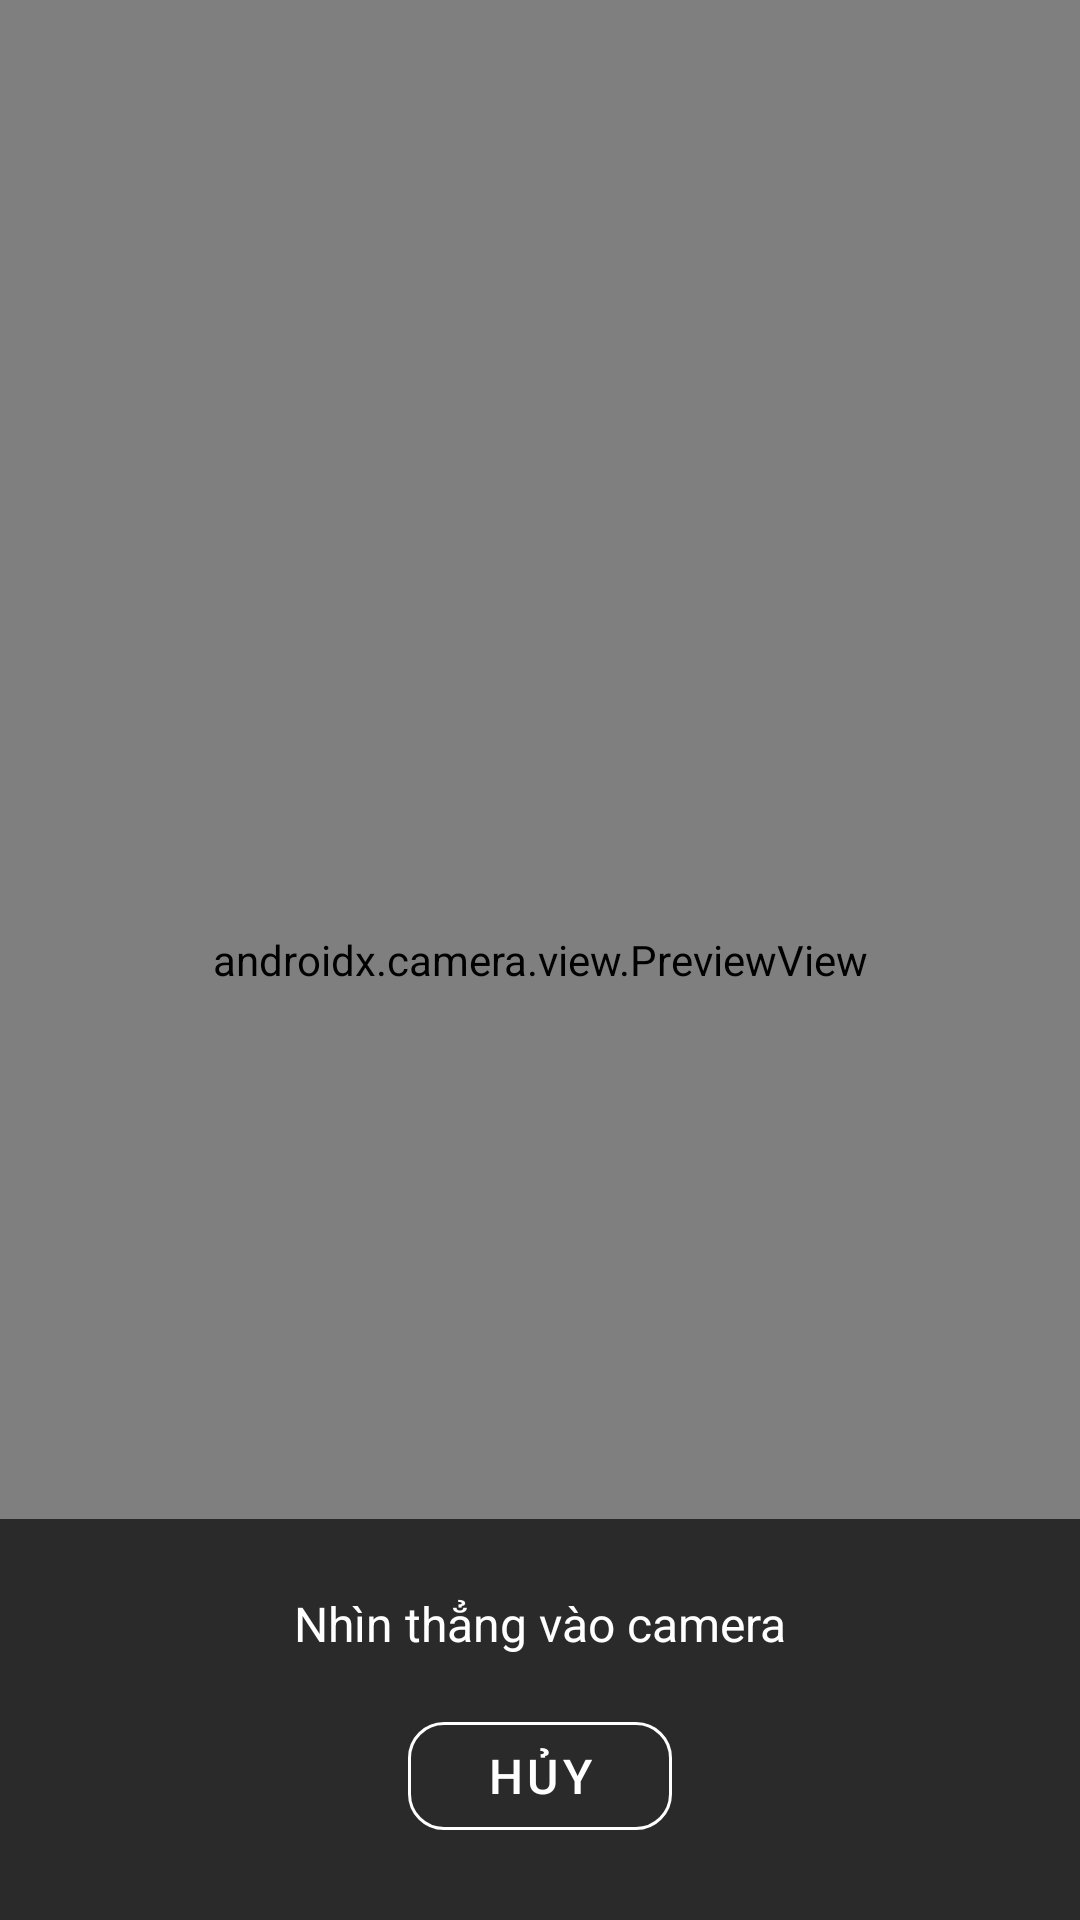

Write the Android layout XML for this screen, with the resource values it uses.
<!-- AndroidManifest.xml: application theme Theme.MobileBankingApp -->
<!-- res/layout/fragment_kyc_face_enroll.xml -->
<?xml version="1.0" encoding="utf-8"?>
<FrameLayout xmlns:android="http://schemas.android.com/apk/res/android"
    android:layout_width="match_parent"
    android:layout_height="match_parent"
    android:background="@android:color/black">

    <androidx.camera.view.PreviewView
        android:id="@+id/previewView"
        android:layout_width="match_parent"
        android:layout_height="match_parent" />

    
    <LinearLayout
        android:layout_width="match_parent"
        android:layout_height="wrap_content"
        android:layout_gravity="bottom"
        android:orientation="vertical"
        android:background="#AA000000"
        android:padding="24dp"
        android:gravity="center">

        <TextView
            android:id="@+id/tvGuide"
            android:layout_width="wrap_content"
            android:layout_height="wrap_content"
            android:text="Nhìn thẳng vào camera"
            android:textColor="@android:color/white"
            android:textSize="16sp"
            android:layout_marginBottom="16dp" />

        <ProgressBar
            android:id="@+id/progressBar"
            android:layout_width="wrap_content"
            android:layout_height="wrap_content"
            android:indeterminateTint="@android:color/white"
            android:visibility="gone"
            android:layout_marginBottom="16dp" />

        <com.google.android.material.button.MaterialButton
            android:id="@+id/btnCancel"
            android:layout_width="wrap_content"
            android:layout_height="wrap_content"
            android:text="Hủy"
            style="@style/Widget.App.Button.Outlined"
            android:textColor="@android:color/white"
            app:strokeColor="@android:color/white"
            xmlns:app="http://schemas.android.com/apk/res-auto" />

    </LinearLayout>
</FrameLayout>
<!-- resources referenced by this layout -->
<resources>
  <style name="Widget.App.Button.Outlined" parent="Widget.MaterialComponents.Button.OutlinedButton">
          <item name="cornerRadius">12dp</item>
          <item name="android:textSize">16sp</item>
      </style>
  <style name="Theme.MobileBankingApp" parent="Theme.MaterialComponents.DayNight.NoActionBar">
          <item name="colorPrimary">@color/primary</item>
          <item name="colorPrimaryVariant">@color/primary_dark</item>
          <item name="colorOnPrimary">@color/on_primary</item>
          <item name="colorSecondary">@color/accent</item>
          <item name="colorError">@color/error</item>
          <item name="android:colorBackground">@color/background</item>
          <item name="colorSurface">@color/surface</item>
          <item name="colorOnSurface">@color/on_surface</item>
      </style>
  <color name="primary">#1A56DB</color>
  <color name="primary_dark">#1239A6</color>
  <color name="on_primary">#FFFFFF</color>
  <color name="accent">#00C853</color>
  <color name="error">#D32F2F</color>
  <color name="background">#F5F7FA</color>
  <color name="surface">#FFFFFF</color>
  <color name="on_surface">#1A1A2E</color>
</resources>
